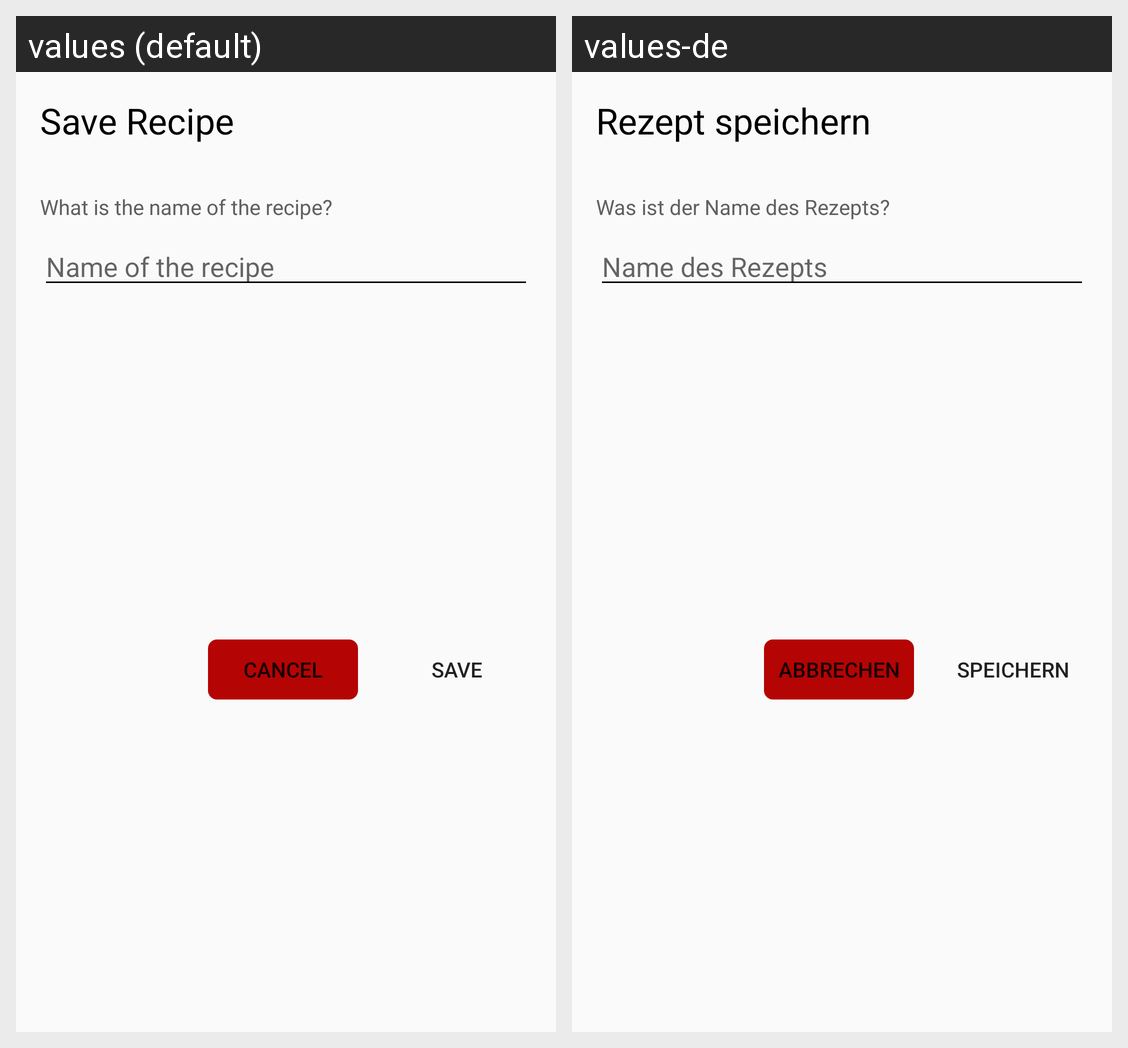

For this localized Android screen grid, give each drawn string resource with its value in every locale shown.
Android screen res/layout/dialog_saving.xml rendered under 2 locales, left to right: values (default), values-de. Device: Nexus 5 (rendered at 1080×1920; each locale shown at half size, 540×960, under a caption strip naming it); theme AppTheme.
Strings drawn on this screen, with the default value and each locale's value (text and hints the layout hard-codes, and strings that could not be matched under every locale, appear in the picture but are not listed):

mixing_add_recipe
  values: Save Recipe
  values-de: Rezept speichern

mixing_save_name
  values: What is the name of the recipe?
  values-de: Was ist der Name des Rezepts?

mixing_name
  values: Name of the recipe
  values-de: Name des Rezepts

mixing_cancel
  values: Cancel
  values-de: Abbrechen

mixing_save
  values: Save
  values-de: Speichern
